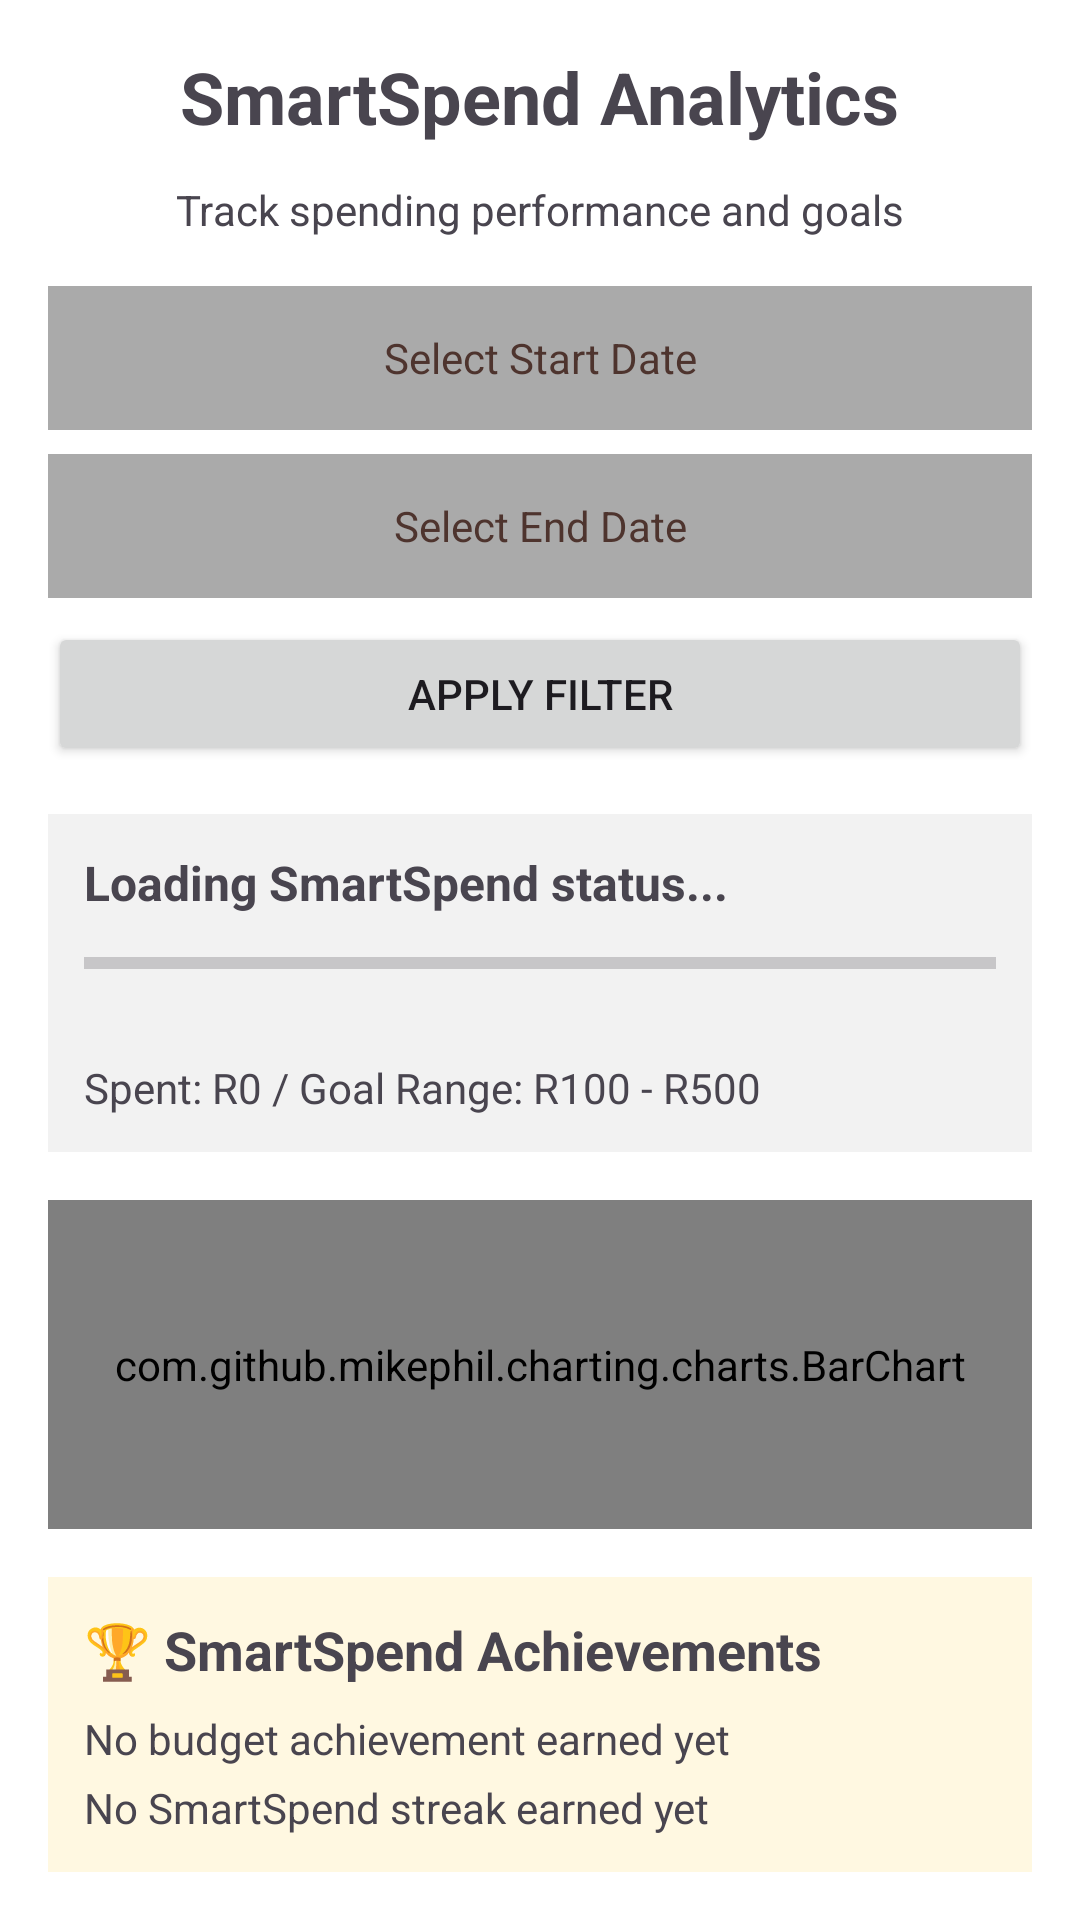

Reconstruct the res/layout file that produces this screen, plus the resources it refers to.
<!-- AndroidManifest.xml: application theme Theme.BudgetTrackerApp -->
<!-- res/layout/fragment_budget_graph.xml -->
<?xml version="1.0" encoding="utf-8"?>
<LinearLayout
    xmlns:android="http://schemas.android.com/apk/res/android"
    xmlns:app="http://schemas.android.com/apk/res-auto"
    android:layout_width="match_parent"
    android:layout_height="match_parent"
    android:orientation="vertical"
    android:padding="16dp"
    android:background="#FFFFFF">

    
    <TextView
        android:layout_width="wrap_content"
        android:layout_height="wrap_content"
        android:text="SmartSpend Analytics"
        android:textSize="24sp"
        android:textStyle="bold"
        android:layout_gravity="center_horizontal"
        android:paddingBottom="12dp" />

    <TextView
        android:layout_width="wrap_content"
        android:layout_height="wrap_content"
        android:text="Track spending performance and goals"
        android:layout_gravity="center_horizontal"
        android:paddingBottom="16dp" />

    <TextView
        android:id="@+id/tvStartDate"
        android:layout_width="match_parent"
        android:layout_height="wrap_content"
        android:layout_marginBottom="8dp"
        android:background="@android:color/darker_gray"
        android:clickable="true"
        android:focusable="true"
        android:gravity="center"
        android:minHeight="48dp"
        android:padding="12dp"
        android:text="Select Start Date"
        android:textColor="#4E342E" />

    <TextView
        android:id="@+id/tvEndDate"
        android:layout_width="match_parent"
        android:layout_height="wrap_content"
        android:layout_marginBottom="8dp"
        android:background="@android:color/darker_gray"
        android:clickable="true"
        android:focusable="true"
        android:gravity="center"
        android:minHeight="48dp"
        android:padding="12dp"
        android:text="Select End Date"
        android:textColor="#4E342E" />

    <Button
        android:id="@+id/btnApplyFilter"
        android:layout_width="match_parent"
        android:layout_height="wrap_content"
        android:text="Apply Filter"
        android:layout_marginBottom="16dp" />

    <LinearLayout
        android:id="@+id/goalSummarySection"
        android:layout_width="match_parent"
        android:layout_height="wrap_content"
        android:orientation="vertical"
        android:padding="12dp"
        android:background="#F2F2F2"
        android:layout_marginBottom="16dp">

        <TextView
            android:id="@+id/tvBudgetStatus"
            android:layout_width="match_parent"
            android:layout_height="wrap_content"
            android:text="Loading SmartSpend status..."
            android:textStyle="bold"
            android:textSize="16sp"
            android:layout_marginBottom="8dp" />

        <ProgressBar
            android:id="@+id/budgetProgressBar"
            style="?android:attr/progressBarStyleHorizontal"
            android:layout_width="match_parent"
            android:layout_height="wrap_content"
            android:progress="0"
            android:max="100"
            android:layout_marginBottom="8dp" />

        <LinearLayout
            android:id="@+id/badgeContainer"
            android:layout_width="match_parent"
            android:layout_height="wrap_content"
            android:orientation="horizontal"
            android:gravity="center"
            android:padding="8dp" />

        <TextView
            android:id="@+id/tvSpentVsGoal"
            android:layout_width="match_parent"
            android:layout_height="wrap_content"
            android:text="Spent: R0 / Goal Range: R100 - R500"
            android:textSize="14sp" />
    </LinearLayout>

    <com.github.mikephil.charting.charts.BarChart
        android:id="@+id/barChart"
        android:layout_width="match_parent"
        android:layout_height="0dp"
        android:layout_weight="1" />

    <LinearLayout
        android:id="@+id/badgesSection"
        android:layout_width="match_parent"
        android:layout_height="wrap_content"
        android:orientation="vertical"
        android:padding="12dp"
        android:background="#FFF8E1"
        android:layout_marginTop="16dp">

        <TextView
            android:id="@+id/tvBadgeTitle"
            android:layout_width="wrap_content"
            android:layout_height="wrap_content"
            android:text="🏆 SmartSpend Achievements"
            android:textSize="18sp"
            android:textStyle="bold"
            android:layout_marginBottom="8dp" />

        <TextView
            android:id="@+id/tvBudgetGoalBadge"
            android:layout_width="match_parent"
            android:layout_height="wrap_content"
            android:text="No budget achievement earned yet"
            android:textSize="14sp"
            android:layout_marginBottom="4dp" />

        <TextView
            android:id="@+id/tvLoggingStreakBadge"
            android:layout_width="match_parent"
            android:layout_height="wrap_content"
            android:text="No SmartSpend streak earned yet"
            android:textSize="14sp" />

    </LinearLayout>

</LinearLayout>
<!-- resources referenced by this layout -->
<resources>
  <style name="Theme.BudgetTrackerApp" parent="Base.Theme.BudgetTrackerApp" />
  <style name="Base.Theme.BudgetTrackerApp" parent="Theme.Material3.DayNight.NoActionBar">
  
          <item name="colorPrimary">@color/smartspend_primary</item>
          <item name="colorPrimaryContainer">@color/smartspend_primary_dark</item>
          <item name="colorSecondary">@color/smartspend_accent</item>
  
      </style>
  <color name="smartspend_primary">#1565C0</color>
  <color name="smartspend_primary_dark">#0D47A1</color>
  <color name="smartspend_accent">#26A69A</color>
</resources>
